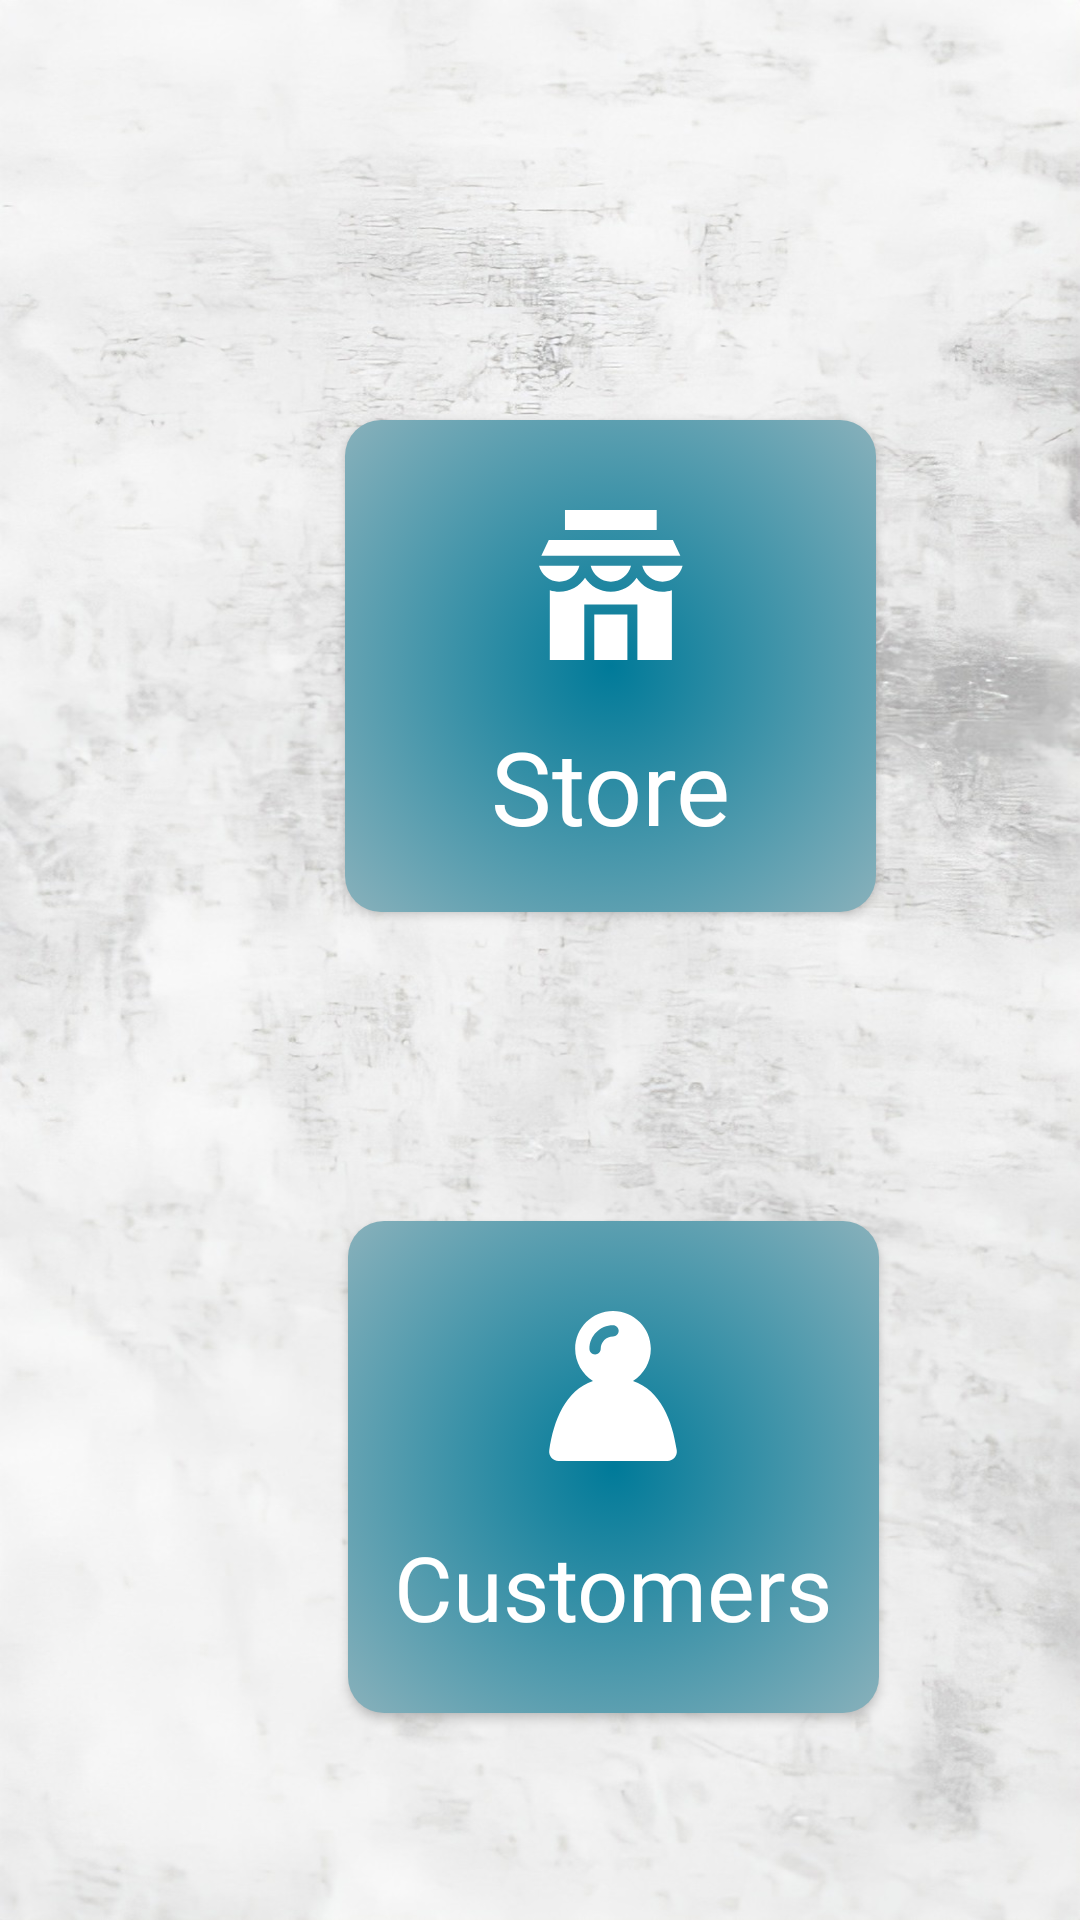

Produce the Android XML layout that renders to this screen, including the resource entries it uses.
<!-- AndroidManifest.xml: application theme Theme.JOStores -->
<!-- res/layout/sections_page.xml -->
<?xml version="1.0" encoding="utf-8"?>
<RelativeLayout xmlns:android="http://schemas.android.com/apk/res/android"
    xmlns:app="http://schemas.android.com/apk/res-auto"
    xmlns:tools="http://schemas.android.com/tools"
    android:layout_width="match_parent"
    android:layout_height="match_parent"
    android:background="@drawable/bg_body"
    tools:context=".sections">

    <Button
        android:id="@+id/user_section_id"
        android:layout_width="177dp"
        android:layout_height="164dp"
        android:layout_alignParentStart="true"
        android:layout_alignParentTop="true"
        android:layout_marginStart="116dp"
        android:layout_marginTop="407dp"
        android:background="@drawable/bg_master_button_selector"
        android:drawableTop="@drawable/user_svg"
        android:fontFamily="@font/abril_fatface"
        android:gravity="center"
        android:paddingTop="30dp"
        android:text="@string/customers"
        android:textAllCaps="false"
        android:textColor="@color/text2"
        android:textSize="30sp" />

    <Button
        android:id="@+id/store_section_id"
        android:layout_width="177dp"
        android:layout_height="164dp"
        android:layout_alignParentStart="true"
        android:layout_alignParentTop="true"
        android:layout_marginStart="115dp"
        android:layout_marginTop="140dp"
        android:background="@drawable/bg_master_button_selector"
        android:drawableTop="@drawable/store_svg"
        android:fontFamily="@font/abril_fatface"
        android:gravity="center"
        android:paddingTop="30dp"
        android:text="@string/store"
        android:textAllCaps="false"
        android:textColor="@color/text2"
        android:textSize="34sp" />
</RelativeLayout>
<!-- resources referenced by this layout -->
<resources>
  <color name="text2">#FFF</color>
  <!-- drawable bg_body: jpg bitmap (drawable-v24, 220327 bytes) -->
  <!-- drawable bg_master_button_selector (drawable) -->
  <?xml version="1.0" encoding="utf-8"?>
  <selector xmlns:android="http://schemas.android.com/apk/res/android">
  
  <item android:state_pressed="false">
      <shape xmlns:android="http://schemas.android.com/apk/res/android">
          <gradient android:startColor="@color/master" android:endColor="#cccccc"   android:type="radial" android:gradientRadius="180dp" android:angle="100"/>
          <corners android:radius="12dp"  />
  
      </shape>
  </item>
      <item android:state_pressed="true">
          <shape xmlns:android="http://schemas.android.com/apk/res/android">
              <gradient android:startColor="@color/master" android:endColor="#000"   android:type="radial" android:gradientRadius="180dp" android:angle="100"/>
              <corners android:radius="12dp"  />
  
          </shape>
      </item>
  
  </selector>
  <!-- drawable store_svg (drawable) -->
  <vector android:autoMirrored="true" android:height="50dp"
      android:viewportHeight="450" android:viewportWidth="450"
      android:width="50dp" xmlns:android="http://schemas.android.com/apk/res/android">
      <path android:fillColor="@color/icon" android:pathData="M413.7,90.22l-372.4,0l-22.33,47.37l417.05,0z"/>
      <path android:fillColor="@color/icon" android:pathData="M321.72,167.6c6.73,27.23 31.32,47.47 60.56,47.47c29.24,0 53.83,-20.25 60.56,-47.47H321.72z"/>
      <path android:fillColor="@color/icon" android:pathData="M227.5,215.07c29.24,0 53.83,-20.25 60.56,-47.47H166.94C173.66,194.82 198.26,215.07 227.5,215.07z"/>
      <path android:fillColor="@color/icon" android:pathData="M133.28,167.6H12.15c6.73,27.23 31.32,47.47 60.56,47.47S126.55,194.82 133.28,167.6z"/>
      <path android:fillColor="@color/icon" android:pathData="M304.89,203.06c-16.51,25.27 -45.03,42.01 -77.39,42.01s-60.88,-16.74 -77.39,-42.01c-16.51,25.27 -45.04,42.01 -77.39,42.01c-9.86,0 -19.36,-1.56 -28.28,-4.44V455h103.4V283.79h159.34V455h103.4V240.63c-8.92,2.88 -18.42,4.44 -28.28,4.44C349.93,245.07 321.4,228.33 304.89,203.06z"/>
      <path android:fillColor="@color/icon" android:pathData="M89.92,0h275.17v60.22h-275.17z"/>
      <path android:fillColor="@color/icon" android:pathData="M177.83,313.79h99.34v141.21h-99.34z"/>
  </vector>
  <!-- drawable user_svg (drawable) -->
  <vector android:autoMirrored="true" android:height="50dp"
      android:viewportHeight="478.6" android:viewportWidth="478.6"
      android:width="50dp" xmlns:android="http://schemas.android.com/apk/res/android">
      <path android:fillColor="@color/icon" android:pathData="M442.7,444.6c-14.3,-96.2 -51.6,-191 -139.6,-221.4C337.3,201.9 360,164 360,120.7C360,54.1 306,0 239.3,0S118.6,54 118.6,120.7c0,43.2 22.8,81.2 56.9,102.5c-88,30.4 -125.4,125.2 -139.6,221.4c-2.7,17.9 11.4,34 29.5,34H413C431.3,478.6 445.4,462.5 442.7,444.6zM164.1,120.7c0,-41.5 33.8,-75.3 75.3,-75.3c9.9,0 18,8.1 18,18s-8.1,18 -18,18c-21.7,0 -39.3,17.6 -39.3,39.3c0,9.9 -8.1,18 -18,18C172.1,138.7 164.1,130.7 164.1,120.7z"/>
  </vector>
  <string name="customers">Customers</string>
  <string name="store">Store</string>
  <style name="Theme.JOStores" parent="Theme.AppCompat.NoActionBar">
          
          <item name="colorPrimary">@color/master</item>
          <item name="colorPrimaryVariant">@color/black</item>
          <item name="colorOnPrimary">@color/white</item>
          
          <item name="colorSecondary">@color/teal_200</item>
          <item name="colorSecondaryVariant">@color/teal_700</item>
          <item name="colorOnSecondary">@color/black</item>
          
          <item name="android:statusBarColor" tools:targetApi="l">?attr/colorPrimaryVariant</item>
          
      </style>
  <color name="master">#007a99</color>
  <color name="icon">#FFF</color>
  <color name="black">#FF000000</color>
  <color name="white">#FFFFFFFF</color>
  <color name="teal_200">#FF03DAC5</color>
  <color name="teal_700">#FF018786</color>
</resources>
